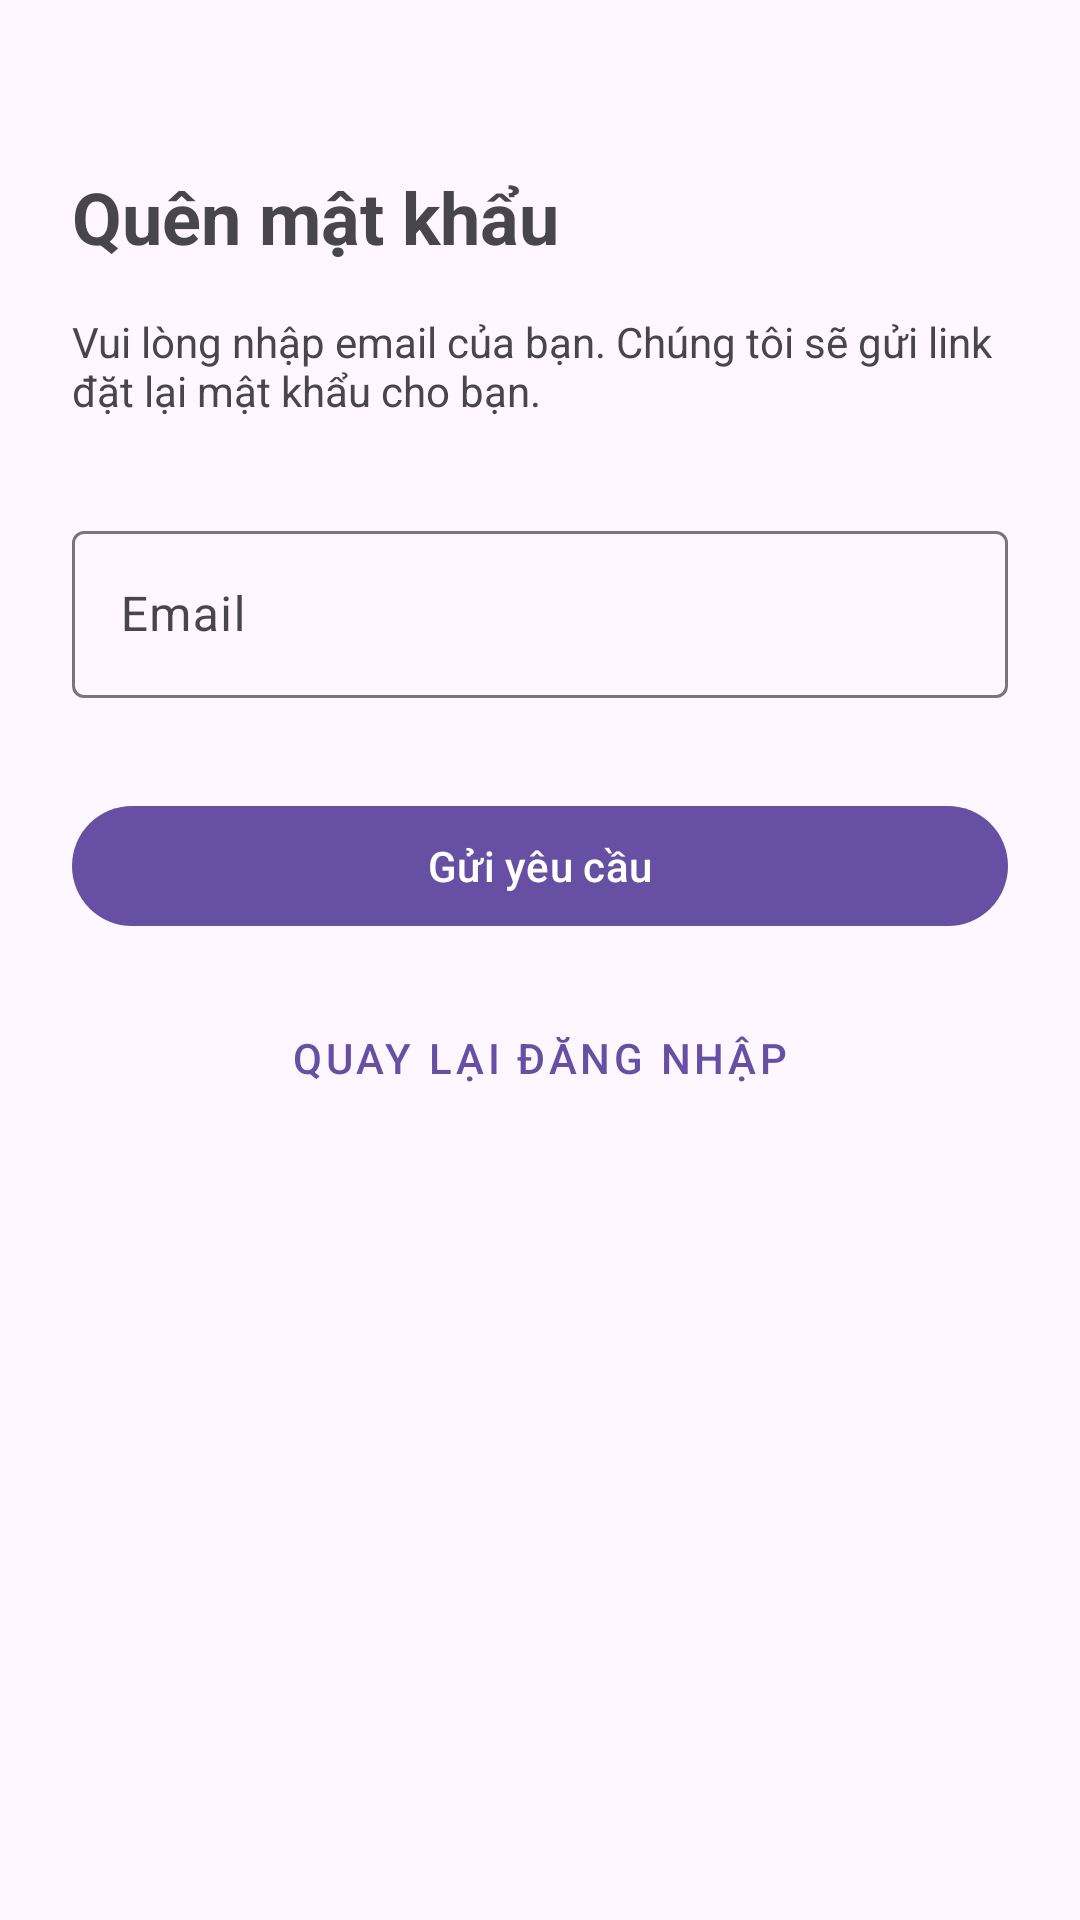

Android layout source for this screen:
<!-- AndroidManifest.xml: application theme Theme.LearnEnglish -->
<!-- res/layout/activity_forgot_password.xml -->
<?xml version="1.0" encoding="utf-8"?>
<androidx.constraintlayout.widget.ConstraintLayout xmlns:android="http://schemas.android.com/apk/res/android"
    xmlns:app="http://schemas.android.com/apk/res-auto"
    android:layout_width="match_parent"
    android:layout_height="match_parent"
    android:padding="24dp">

    <TextView
        android:id="@+id/text_title"
        android:layout_width="wrap_content"
        android:layout_height="wrap_content"
        android:text="Quên mật khẩu"
        android:textSize="24sp"
        android:textStyle="bold"
        app:layout_constraintTop_toTopOf="parent"
        app:layout_constraintStart_toStartOf="parent"
        android:layout_marginTop="32dp" />

    <TextView
        android:id="@+id/text_subtitle"
        android:layout_width="match_parent"
        android:layout_height="wrap_content"
        android:text="Vui lòng nhập email của bạn. Chúng tôi sẽ gửi link đặt lại mật khẩu cho bạn."
        android:layout_marginTop="16dp"
        app:layout_constraintTop_toBottomOf="@id/text_title"
        app:layout_constraintStart_toStartOf="parent" />

    <com.google.android.material.textfield.TextInputLayout
        android:id="@+id/layout_email"
        android:layout_width="match_parent"
        android:layout_height="wrap_content"
        android:layout_marginTop="32dp"
        app:layout_constraintTop_toBottomOf="@id/text_subtitle">

        <com.google.android.material.textfield.TextInputEditText
            android:id="@+id/input_email_forgot"
            android:layout_width="match_parent"
            android:layout_height="wrap_content"
            android:hint="Email"
            android:inputType="textEmailAddress" />

    </com.google.android.material.textfield.TextInputLayout>

    <com.google.android.material.button.MaterialButton
        android:id="@+id/button_reset_password"
        android:layout_width="match_parent"
        android:layout_height="wrap_content"
        android:layout_marginTop="32dp"
        android:text="Gửi yêu cầu"
        app:layout_constraintTop_toBottomOf="@id/layout_email" />

    <com.google.android.material.button.MaterialButton
        android:id="@+id/button_back_to_login"
        style="@style/Widget.MaterialComponents.Button.TextButton"
        android:layout_width="wrap_content"
        android:layout_height="wrap_content"
        android:layout_marginTop="16dp"
        android:text="Quay lại Đăng nhập"
        app:layout_constraintTop_toBottomOf="@id/button_reset_password"
        app:layout_constraintStart_toStartOf="parent"
        app:layout_constraintEnd_toEndOf="parent" />

</androidx.constraintlayout.widget.ConstraintLayout>
<!-- resources referenced by this layout -->
<resources>
  <style name="Theme.LearnEnglish" parent="Base.Theme.LearnEnglish" />
  <style name="Base.Theme.LearnEnglish" parent="Theme.Material3.DayNight.NoActionBar">
          
          
      </style>
</resources>
